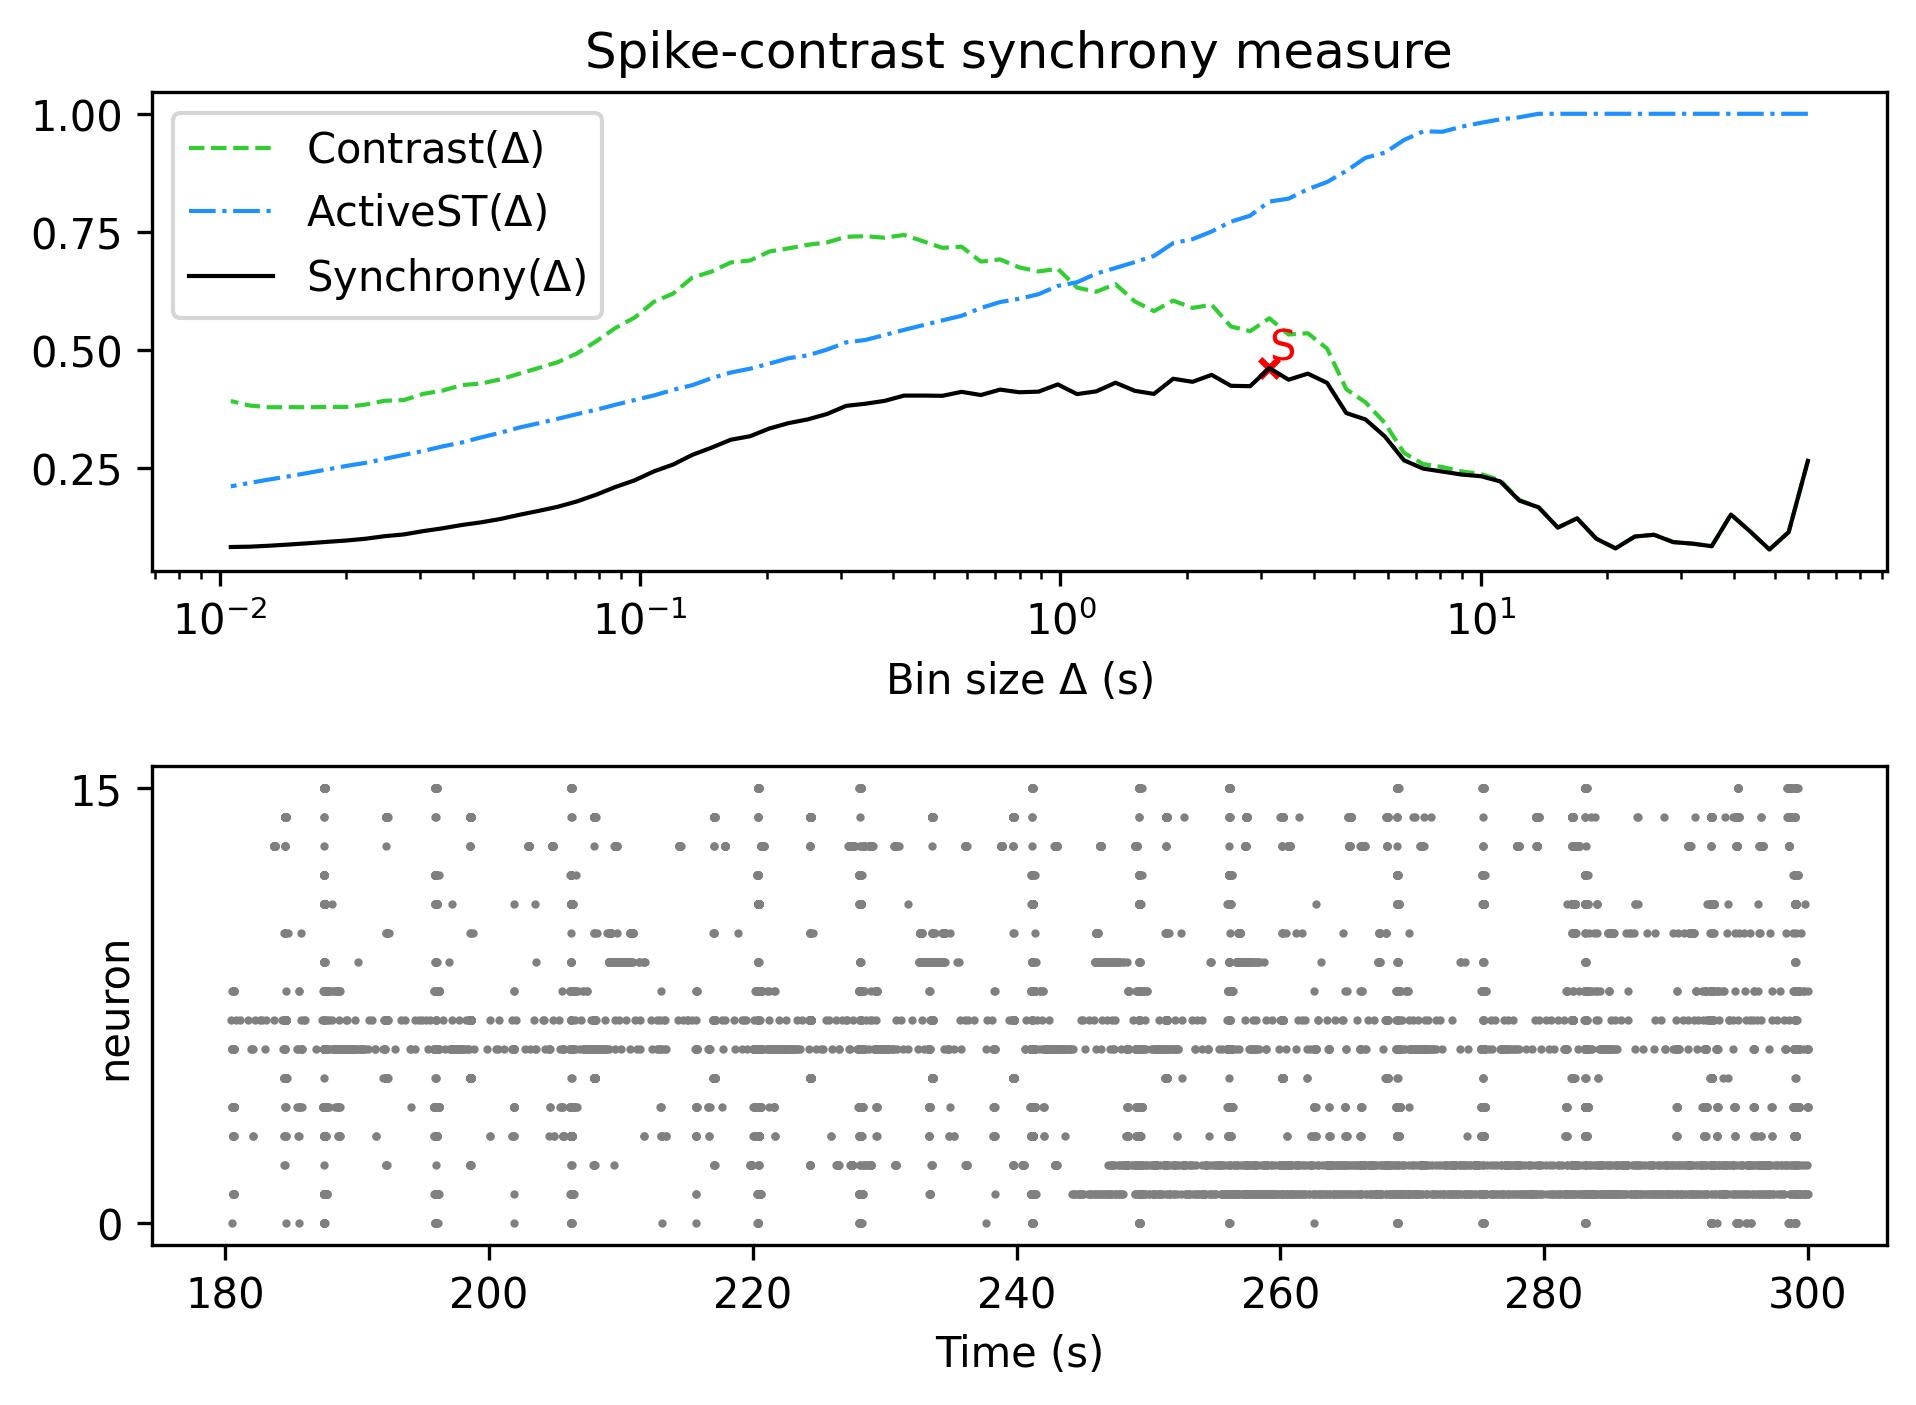

The table this chart was drawn from, first rows:
, Spike-contrast (60.0 s), Spike-contrast (54.0 s), Spike-contrast (48.6 s), Spike-contrast (43.74 s), Spike-contrast (39.366 s), Spike-contrast (35.429 s), Spike-contrast (31.886 s), Spike-contrast (28.698 s), Spike-contrast (25.828 s), Spike-contrast (23.245 s), Spike-contrast (20.921 s), Spike-contrast (18.829 s), Spike-contrast (16.946 s), Spike-contrast (15.251 s), Spike-contrast (13.726 s), Spike-contrast (12.353 s), Spike-contrast (11.118 s), Spike-contrast (10.006 s), Spike-contrast (9.006 s), Spike-contrast (8.105 s), Spike-contrast (7.295 s), Spike-contrast (6.565 s), Spike-contrast (5.909 s)
0, 0.2652, 0.1143, 0.07758, 0.1156, 0.1515, 0.08453, 0.08996, 0.09317, 0.1087, 0.105, 0.0799, 0.1003, 0.1435, 0.1239, 0.1668, 0.1811, 0.2218, 0.2327, 0.2362, 0.2425, 0.2488, 0.2664, 0.3171
